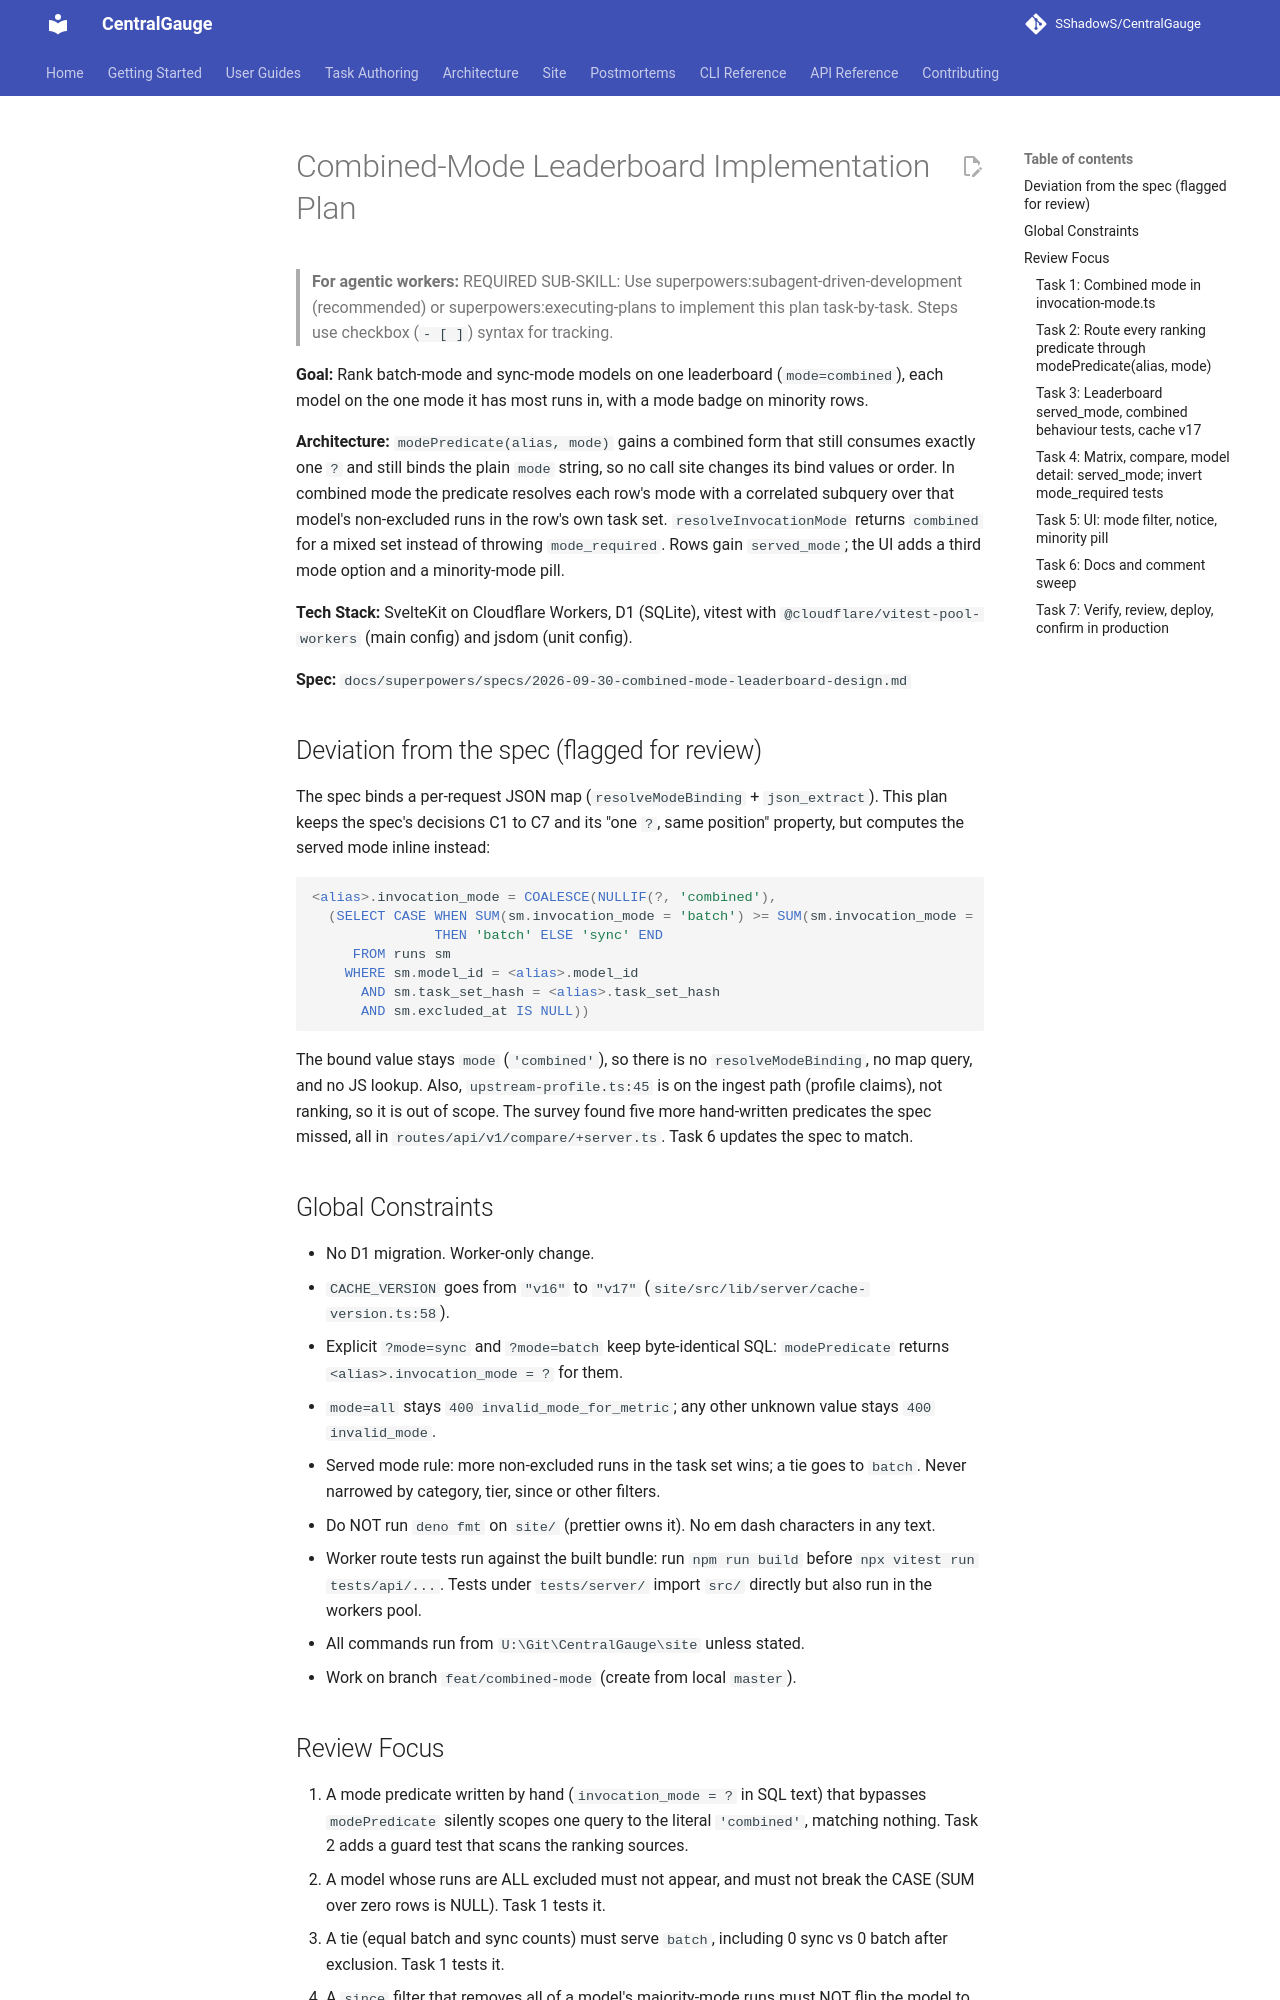

repository: SShadowS/CentralGauge · page: superpowers/plans/2026-09-30-combined-mode-leaderboard/index.html · generator: mkdocs

# Combined-Mode Leaderboard Implementation Plan

> **For agentic workers:** REQUIRED SUB-SKILL: Use superpowers:subagent-driven-development (recommended) or superpowers:executing-plans to implement this plan task-by-task. Steps use checkbox (`- [ ]`) syntax for tracking.

**Goal:** Rank batch-mode and sync-mode models on one leaderboard (`mode=combined`), each model on the one mode it has most runs in, with a mode badge on minority rows.

**Architecture:** `modePredicate(alias, mode)` gains a combined form that still consumes exactly one `?` and still binds the plain `mode` string, so no call site changes its bind values or order. In combined mode the predicate resolves each row's mode with a correlated subquery over that model's non-excluded runs in the row's own task set. `resolveInvocationMode` returns `combined` for a mixed set instead of throwing `mode_required`. Rows gain `served_mode`; the UI adds a third mode option and a minority-mode pill.

**Tech Stack:** SvelteKit on Cloudflare Workers, D1 (SQLite), vitest with `@cloudflare/vitest-pool-workers` (main config) and jsdom (unit config).

**Spec:** `docs/superpowers/specs/2026-09-30-combined-mode-leaderboard-design.md`

## Deviation from the spec (flagged for review)

The spec binds a per-request JSON map (`resolveModeBinding` + `json_extract`). This
plan keeps the spec's decisions C1 to C7 and its "one `?`, same position" property,
but computes the served mode inline instead:

```sql
<alias>.invocation_mode = COALESCE(NULLIF(?, 'combined'),
  (SELECT CASE WHEN SUM(sm.invocation_mode = 'batch') >= SUM(sm.invocation_mode = 'sync')
               THEN 'batch' ELSE 'sync' END
     FROM runs sm
    WHERE sm.model_id = <alias>.model_id
      AND sm.task_set_hash = <alias>.task_set_hash
      AND sm.excluded_at IS NULL))
```

The bound value stays `mode` (`'combined'`), so there is no `resolveModeBinding`,
no map query, and no JS lookup. Also, `upstream-profile.ts:45` is on the ingest
path (profile claims), not ranking, so it is out of scope. The survey found five
more hand-written predicates the spec missed, all in `routes/api/v1/compare/+server.ts`.
Task 6 updates the spec to match.

## Global Constraints

- No D1 migration. Worker-only change.
- `CACHE_VERSION` goes from `"v16"` to `"v17"` (`site/src/lib/server/cache-version.ts:58`).
- Explicit `?mode=sync` and `?mode=batch` keep byte-identical SQL: `modePredicate` returns `<alias>.invocation_mode = ?` for them.
- `mode=all` stays `400 invalid_mode_for_metric`; any other unknown value stays `400 invalid_mode`.
- Served mode rule: more non-excluded runs in the task set wins; a tie goes to `batch`. Never narrowed by category, tier, since or other filters.
- Do NOT run `deno fmt` on `site/` (prettier owns it). No em dash characters in any text.
- Worker route tests run against the built bundle: run `npm run build` before `npx vitest run tests/api/...`. Tests under `tests/server/` import `src/` directly but also run in the workers pool.
- All commands run from `U:\Git\CentralGauge\site` unless stated.
- Work on branch `feat/combined-mode` (create from local `master`).

## Review Focus

1. A mode predicate written by hand (`invocation_mode = ?` in SQL text) that bypasses `modePredicate` silently scopes one query to the literal `'combined'`, matching nothing. Task 2 adds a guard test that scans the ranking sources.
2. A model whose runs are ALL excluded must not appear, and must not break the CASE (SUM over zero rows is NULL). Task 1 tests it.
3. A tie (equal batch and sync counts) must serve `batch`, including 0 sync vs 0 batch after exclusion. Task 1 tests it.
4. A `since` filter that removes all of a model's majority-mode runs must NOT flip the model to its other mode. Task 3 tests it.
5. `mode=sync` / `mode=batch` responses must not change. Task 3 compares them against the pre-change expectations in the existing tests, which stay untouched.

---
